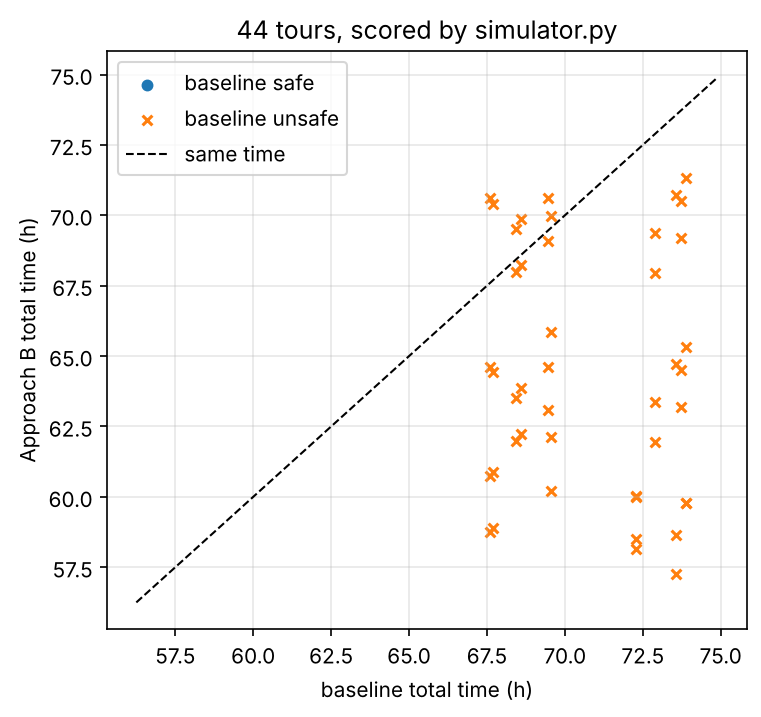

Data behind this chart, as committed beside it:
start, hour, baseline_h, baseline_unsafe_legs, B_h, B_waits, B_R4, B_R185, B_unsafe_legs
Kampong Chap, 00:00, 69.46, 2, 69.08, 1, 1, 1, 0
Kampong Chap, 06:00, 69.46, 4, 63.08, 1, 1, 1, 0
Kampong Chap, 12:00, 69.46, 5, 70.6, 1, 1, 1, 0
Kampong Chap, 18:00, 69.46, 3, 64.6, 1, 1, 1, 0
Kampung Rangka Baru, 00:00, 72.88, 5, 67.94, 1, 1, 1, 0
Kampung Rangka Baru, 06:00, 72.88, 4, 61.94, 1, 1, 1, 0
Kampung Rangka Baru, 12:00, 72.88, 2, 69.36, 1, 1, 1, 0
Kampung Rangka Baru, 18:00, 72.88, 3, 63.36, 1, 1, 1, 0
Kota Bharu, 00:00, 73.72, 4, 69.18, 1, 1, 1, 0
Kota Bharu, 06:00, 73.72, 4, 63.18, 1, 1, 1, 0
Kota Bharu, 12:00, 73.72, 5, 70.52, 1, 2, 0, 0
Kota Bharu, 18:00, 73.72, 5, 64.52, 1, 2, 0, 0
Kampong Pasir Senang, 00:00, 68.6, 1, 68.22, 1, 1, 1, 0
Kampong Pasir Senang, 06:00, 68.6, 3, 62.22, 1, 1, 1, 0
Kampong Pasir Senang, 12:00, 68.6, 5, 69.86, 1, 1, 1, 0
Kampong Pasir Senang, 18:00, 68.6, 4, 63.86, 1, 1, 1, 0
Kampung Air Limau, 00:00, 68.43, 5, 67.98, 1, 1, 1, 0
Kampung Air Limau, 06:00, 68.43, 2, 61.98, 1, 1, 1, 0
Kampung Air Limau, 12:00, 68.43, 3, 69.52, 1, 1, 1, 0
Kampung Air Limau, 18:00, 68.43, 4, 63.52, 1, 1, 1, 0
Tapah, 00:00, 73.9, 5, 59.79, 0, 0, 2, 0
Tapah, 06:00, 73.9, 6, 59.77, 0, 0, 2, 0
Tapah, 12:00, 73.9, 3, 71.34, 2, 0, 2, 0
Tapah, 18:00, 73.9, 2, 65.34, 2, 0, 2, 0
Kampung Sungai Malau Luar, 00:00, 69.54, 2, 62.13, 0, 1, 1, 0
Kampung Sungai Malau Luar, 06:00, 69.54, 1, 60.2, 0, 1, 1, 0
Kampung Sungai Malau Luar, 12:00, 69.54, 4, 69.96, 2, 1, 1, 0
Kampung Sungai Malau Luar, 18:00, 69.54, 5, 65.87, 1, 2, 0, 0
Ipoh, 00:00, 67.61, 3, 58.74, 0, 0, 2, 0
Ipoh, 06:00, 67.61, 3, 60.74, 0, 1, 1, 0
Ipoh, 12:00, 67.61, 4, 70.6, 2, 0, 2, 0
Ipoh, 18:00, 67.61, 3, 64.6, 2, 0, 2, 0
Lahat, 00:00, 73.57, 3, 58.65, 1, 0, 2, 0
Lahat, 06:00, 73.57, 5, 57.25, 0, 0, 2, 0
Lahat, 12:00, 73.57, 4, 70.73, 2, 1, 1, 0
Lahat, 18:00, 73.57, 2, 64.73, 2, 1, 1, 0
Simpang, 00:00, 72.27, 5, 60.03, 0, 0, 2, 0
Simpang, 06:00, 72.27, 5, 60.01, 0, 0, 2, 0
Simpang, 12:00, 72.27, 3, 58.15, 1, 1, 1, 0
Simpang, 18:00, 72.27, 4, 58.51, 0, 1, 1, 0
Ulu Kinta, 00:00, 67.71, 3, 58.9, 0, 0, 2, 0
Ulu Kinta, 06:00, 67.71, 3, 60.9, 0, 1, 1, 0
Ulu Kinta, 12:00, 67.71, 4, 70.42, 2, 1, 1, 0
Ulu Kinta, 18:00, 67.71, 3, 64.42, 2, 1, 1, 0
